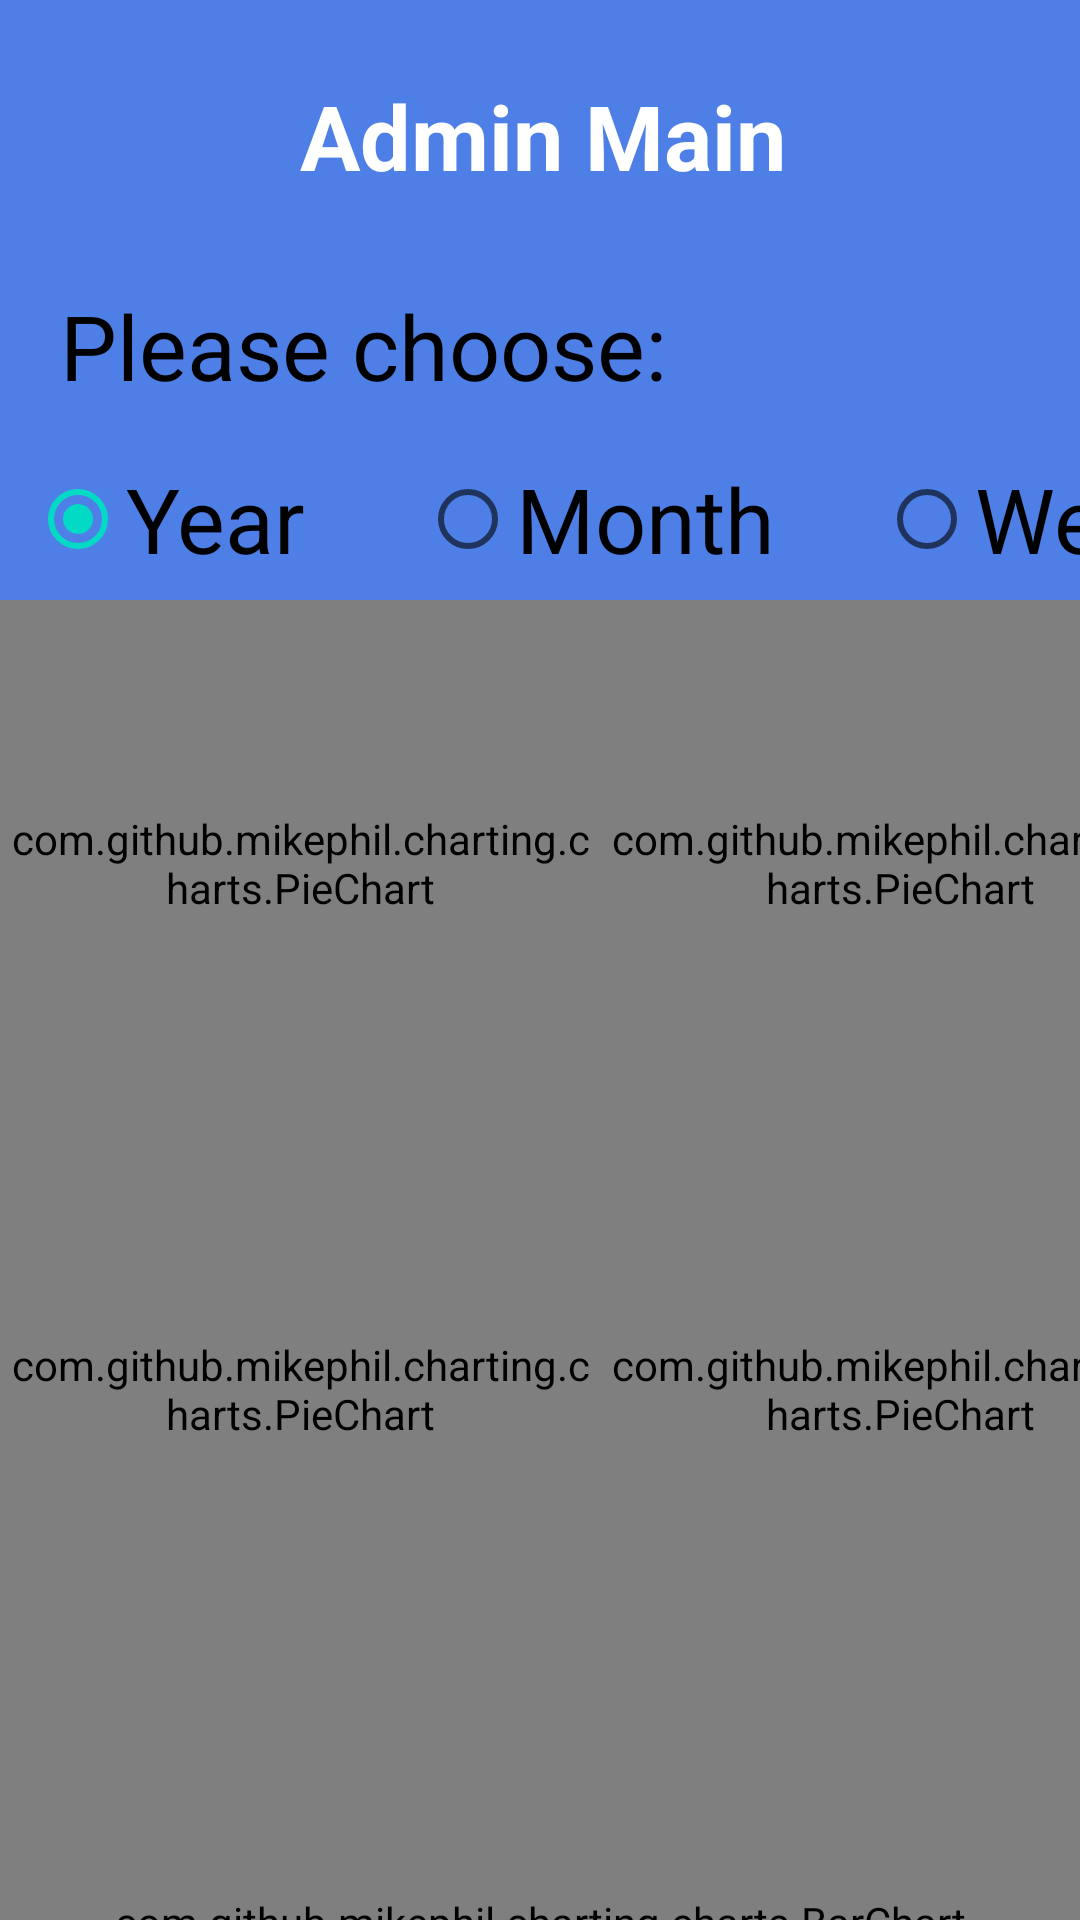

Android layout source for this screen:
<!-- AndroidManifest.xml: application theme Theme.MiddlePro -->
<!-- res/layout/fragment_back.xml -->
<?xml version="1.0" encoding="utf-8"?>
<FrameLayout xmlns:android="http://schemas.android.com/apk/res/android"
    xmlns:app="http://schemas.android.com/apk/res-auto"
    xmlns:tools="http://schemas.android.com/tools"
    android:layout_width="match_parent"
    android:layout_height="match_parent"
    android:background="#4E7FE7"
    android:hapticFeedbackEnabled="false"
    tools:context=".BackFragment">

    <TextView
        android:id="@+id/textView"
        android:layout_width="wrap_content"
        android:layout_height="wrap_content"
        android:layout_marginLeft="100dp"
        android:layout_marginTop="25dp"
        android:gravity="center"
        android:text="Admin Main"
        android:textColor="@color/white"
        android:textSize="30sp"
        android:textStyle="bold" />

    <LinearLayout
        android:id="@+id/layout"
        android:layout_width="match_parent"
        android:layout_height="match_parent"
        android:layout_marginTop="80dp"
        android:background="@drawable/background"
        android:clipToPadding="false"
        android:hapticFeedbackEnabled="false"
        android:orientation="vertical">


        <TextView
            android:id="@+id/textView2"
            android:layout_width="match_parent"
            android:layout_height="54dp"
            android:layout_marginLeft="20dp"
            android:layout_marginTop="15dp"
            android:text="Please choose:"
            android:textColor="@color/black"
            android:textSize="30dp" />

        <RadioGroup
            android:id="@+id/radioDate"
            android:layout_width="wrap_content"
            android:layout_height="72dp"
            android:layout_marginLeft="10dp"
            android:orientation="horizontal">

            <RadioButton
                android:id="@+id/radioYear"
                android:layout_width="130dp"
                android:layout_height="wrap_content"
                android:checked="true"
                android:onClick="getThePeriod"
                android:text="Year"
                android:textSize="30sp" />

            <RadioButton
                android:id="@+id/radioMonth"
                android:layout_width="153dp"
                android:layout_height="wrap_content"
                android:onClick="getThePeriod"
                android:text="Month"
                android:textSize="30sp" />

            <RadioButton
                android:id="@+id/radioWeek"
                android:layout_width="135dp"
                android:layout_height="wrap_content"
                android:onClick="getThePeriod"
                android:text="Week"
                android:textSize="30sp" />

        </RadioGroup>

    </LinearLayout>

    <LinearLayout
        android:layout_width="match_parent"
        android:layout_height="526dp"
        android:layout_marginTop="200dp"
        android:orientation="vertical">

        <LinearLayout
            android:layout_width="match_parent"
            android:layout_height="match_parent"
            android:layout_weight="1.0"

            android:orientation="horizontal">


            <com.github.mikephil.charting.charts.PieChart
                android:id="@+id/activity_main_piechartActivity"
                android:layout_width="200dp"
                android:layout_height="match_parent" />

            <com.github.mikephil.charting.charts.PieChart
                android:id="@+id/activity_main_piechart"
                android:layout_width="200dp"
                android:layout_height="match_parent"
                app:layout_constraintEnd_toEndOf="parent" />


        </LinearLayout>

        <LinearLayout
            android:layout_width="match_parent"
            android:layout_height="match_parent"
            android:layout_weight="1.0"
            android:orientation="horizontal">

            <com.github.mikephil.charting.charts.PieChart
                android:id="@+id/activity_main_piechartKid"
                android:layout_width="200dp"
                android:layout_height="match_parent"
                app:layout_constraintBottom_toBottomOf="parent"
                app:layout_constraintLeft_toLeftOf="parent"
                app:layout_constraintRight_toRightOf="parent"
                app:layout_constraintTop_toTopOf="parent" />

            <com.github.mikephil.charting.charts.PieChart
                android:id="@+id/activity_main_piechartTotal"
                android:layout_width="200dp"
                android:layout_height="match_parent"
                app:layout_constraintBottom_toBottomOf="parent"
                app:layout_constraintLeft_toLeftOf="parent"
                app:layout_constraintRight_toRightOf="parent"
                app:layout_constraintTop_toTopOf="parent" />

        </LinearLayout>

        <LinearLayout
            android:layout_width="match_parent"
            android:layout_height="match_parent"
            android:layout_weight="1.0"
            android:orientation="horizontal">

            <com.github.mikephil.charting.charts.BarChart
                android:id="@+id/barchart"
                android:layout_width="match_parent"
                android:layout_height="180dp"></com.github.mikephil.charting.charts.BarChart>
        </LinearLayout>
    </LinearLayout>





</FrameLayout>
<!-- resources referenced by this layout -->
<resources>
  <style name="Theme.MiddlePro" parent="Theme.MaterialComponents.DayNight.DarkActionBar">
          
          <item name="colorPrimary">@color/purple_500</item>
          <item name="colorPrimaryVariant">@color/purple_700</item>
          <item name="colorOnPrimary">@color/white</item>
          
          <item name="colorSecondary">@color/teal_200</item>
          <item name="colorSecondaryVariant">@color/teal_700</item>
          <item name="colorOnSecondary">@color/black</item>
          
          <item name="android:statusBarColor" tools:targetApi="l">?attr/colorPrimaryVariant</item>
          
      </style>
  <!-- not gathered from this repository: default colours our renderer supplied (Android Studio template values) -->
  <color name="purple_500">#FF6200EE</color>
  <color name="purple_700">#FF3700B3</color>
  <color name="teal_200">#FF03DAC5</color>
  <color name="teal_700">#FF018786</color>
  <color name="black">#FF000000</color>
  <color name="white">#FFFFFFFF</color>
</resources>
